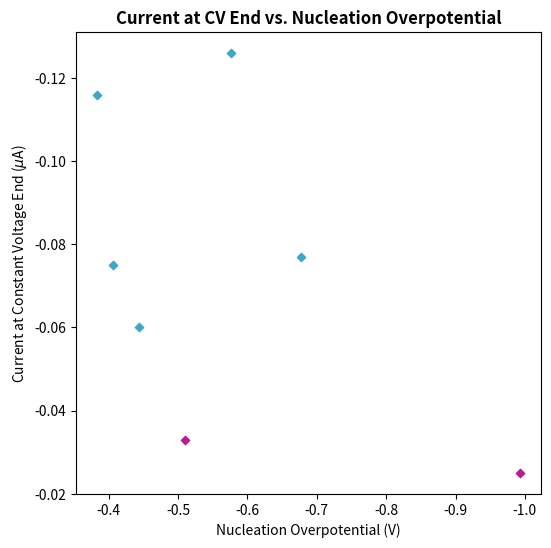

This chart was generated by the following Python code:
# Plotting all initial results next to each other 

import matplotlib.pyplot as plt
import numpy as np
import matplotlib.ticker as ticker
from numpy import matlib
import pandas as pd

fig = plt.figure()
fig.set_size_inches(6, 6)
fig.add_subplot(1, 1, 1)

# plt.subplots_adjust(hspace = 0.4)

Voltages1 = [-0.40689000487327500, -0.38363334536552400, -0.51062619686126700, -0.44314351677894500]
Currents1 = [-0.075, -0.116, -0.033, -0.060]
Time1 = [24.00559746, 9.616464154, 69.78085042, 13.26404527]

Voltages2 = [-0.57699948549270600, -0.993000000000000000, -0.67661249637603700]
Currents2 = [-0.126, -0.025, -0.077]
Time2 = [23.38176994, 77.98236238, 20.28648312]

Voltages3 = [-0.40689000487327500, -0.38363334536552400,  -0.44314351677894500, -0.57699948549270600, -0.67661249637603700]
Currents3 = [-0.075, -0.116, -0.060, -0.126, -0.077]
Time3 = [24.00559746, 9.616464154,  13.26404527, 23.38176994, 20.28648312]

Voltages4 = [-0.51062619686126700, -0.993000000000000000]
Currents4 = [-0.033, -0.025]
Time4= [69.78085042, 77.98236238]

# plt.scatter(Voltages1, Currents1, s=12, c='#3BA9C6', marker='D')
# plt.scatter(Voltages2, Currents2, s=12, c='#FDB515', marker='D')

plt.scatter(Voltages3, Currents3, s=18, c='#3BA9C6', marker='D')
plt.scatter(Voltages4, Currents4, s=18, c='#B41E8E', marker='D')

# data = {'Voltages': [-0.57699948549270600, -0.993000000000000000, -0.67661249637603700, -0.40689000487327500, -0.38363334536552400, -0.51062619686126700, -0.44314351677894500],
#         'Currents': [-0.126, -0.025, -0.077, -0.075, -0.116, -0.033, -0.060],
#         'Time': [23.38176994, 77.98236238, 20.28648312, 24.00559746, 9.616464154, 69.78085042, 13.26404527]}

# df = pd.DataFrame(data, columns = ['Voltages', 'Currents'])

# # z = np.polyfit(x=df['Voltages'], y=df['Currents'], deg=1)
# # p = np.poly1d(z)
# # df['trendline'] = p(df['Voltages'])

# ax = df.plot.scatter(x='Voltages', y='Currents')
# df.set_index('Voltages', inplace=True)
#df.trendline.sort_index(ascending=False).plot(ax=ax)

plt.ylabel('Current at Constant Voltage End ($\mu$A)').set_style('italic')
plt.xlabel('Nucleation Overpotential (V)').set_style('italic')
plt.title('Current at CV End vs. Nucleation Overpotential').set_weight('bold')
plt.gca().invert_xaxis(), plt.gca().invert_yaxis()

plt.show()
